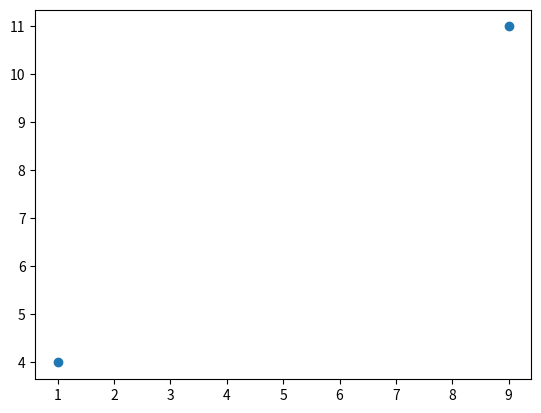

The script that saved this image:
# Drawing two points in a diagram with different coordinates
import matplotlib.pyplot as plt # Import the matplotlib.pyplot library for creating visualizations/plots.
import numpy as np # Import the numpy library for working with arrays and numerical computations.

xpoints = np.array([1,9]) # Create a numpy array for the x-axis points: 1 and 9.
ypoints = np.array([4,11])# Create a numpy array for the y-axis points: 4 and 11.
plt.plot(xpoints, ypoints, 'o') # Plot the x and y points as individual markers ('o' specifies circle markers) without connecting them with a line.
plt.show() #Display the plot